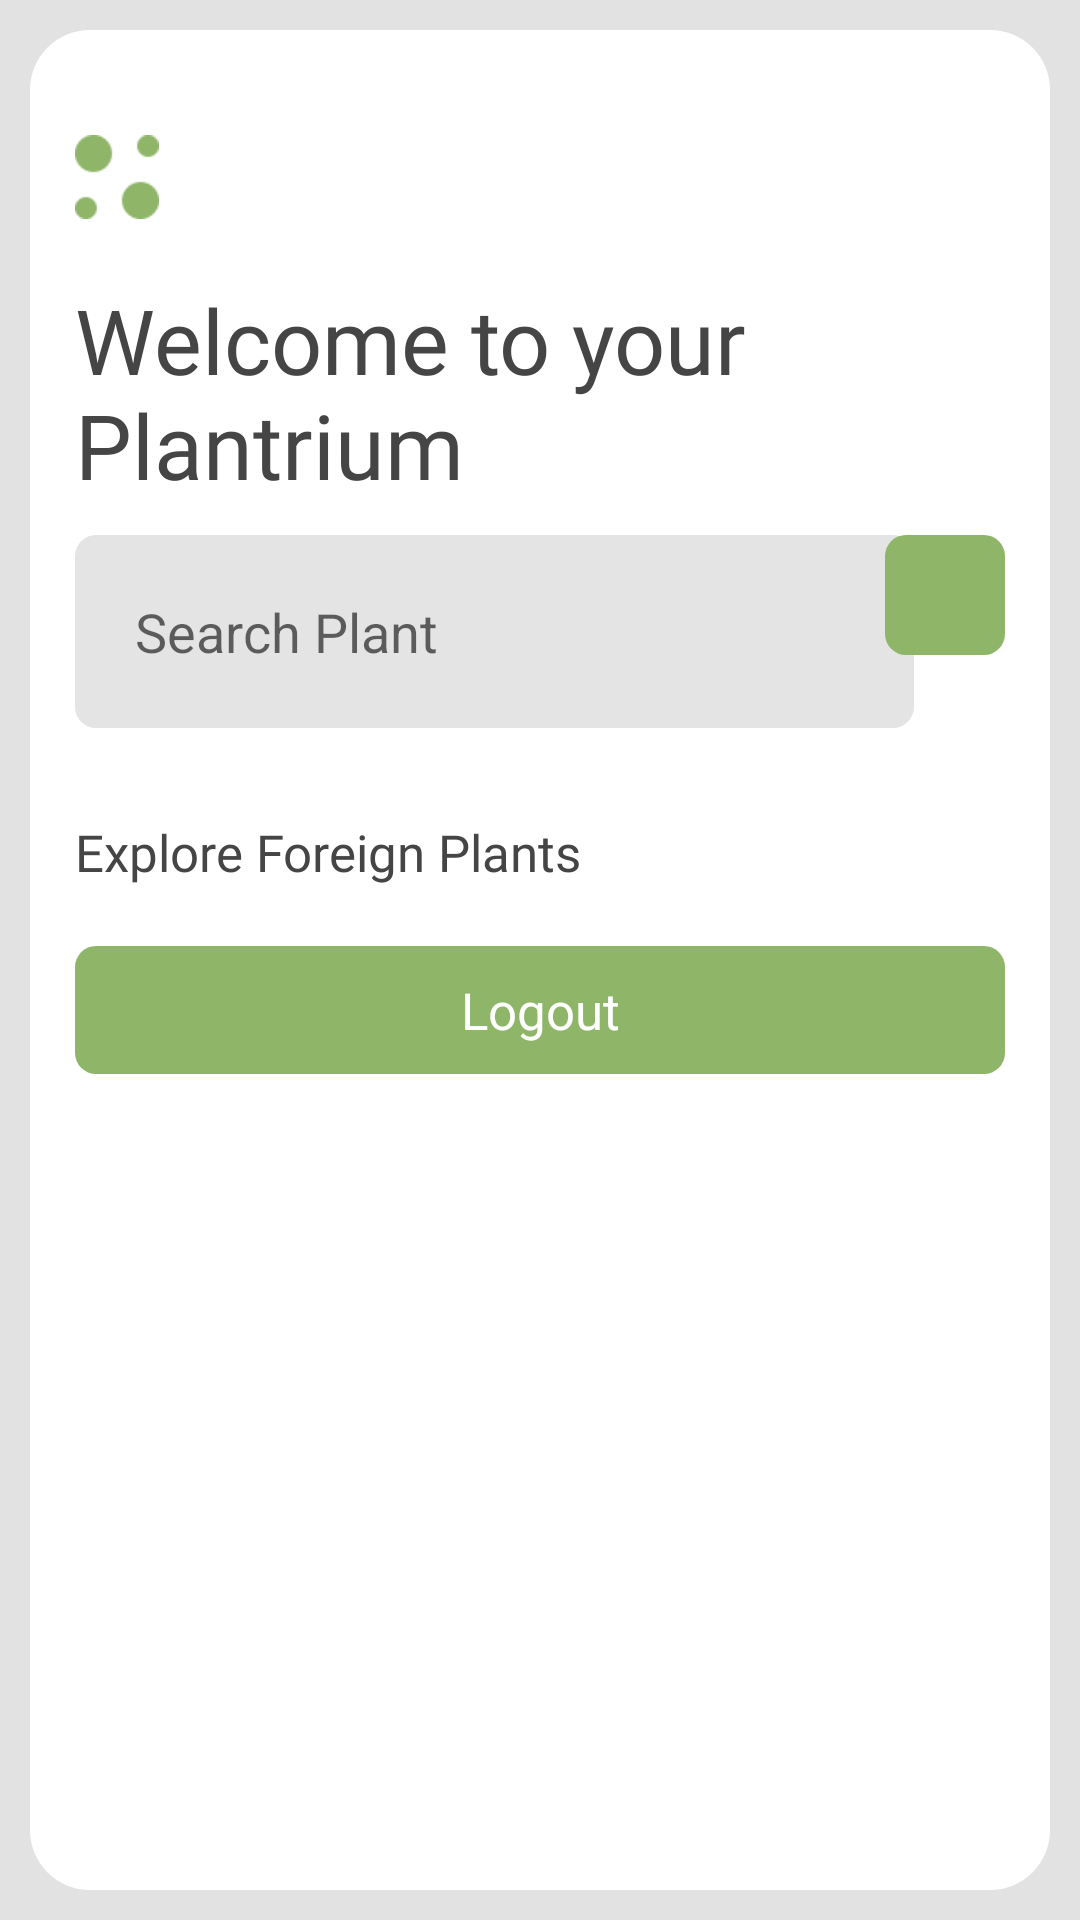

Write the Android layout XML for this screen, with the resource values it uses.
<!-- AndroidManifest.xml: application theme Theme.PlantriumBeAPlanter -->
<!-- res/layout/activity_dashboard.xml -->
<?xml version="1.0" encoding="utf-8"?>
<LinearLayout xmlns:android="http://schemas.android.com/apk/res/android"
    xmlns:app="http://schemas.android.com/apk/res-auto"
    xmlns:tools="http://schemas.android.com/tools"
    android:layout_width="match_parent"
    android:layout_height="match_parent"
    android:id="@+id/dash_mainlay"
    android:background="@color/lightgrey"
    tools:context=".DashboardActivity">

    <androidx.core.widget.NestedScrollView
        android:layout_width="match_parent"
        android:layout_height="match_parent"
        android:layout_margin="10dp"
        android:background="@drawable/curved_border"
        android:backgroundTint="@color/white">

        <LinearLayout
            android:layout_width="match_parent"
            android:layout_height="match_parent"
            android:orientation="vertical">

            <RelativeLayout
                android:layout_width="match_parent"
                android:layout_height="wrap_content"
                android:layout_marginTop="20dp">

                <ImageView
                    android:layout_width="28dp"
                    android:layout_height="28dp"
                    android:layout_alignParentStart="true"
                    android:layout_marginStart="15dp"
                    android:layout_marginTop="15dp"
                    android:src="@drawable/navbar_icon" />

                <ImageView
                    android:id="@+id/dash_user_icon"
                    android:layout_width="wrap_content"
                    android:layout_height="wrap_content"
                    android:layout_alignParentEnd="true"
                    android:layout_marginEnd="15dp"
                    android:src="@drawable/ic_account" />

                <TextView
                    android:id="@+id/dash_username"
                    android:layout_width="wrap_content"
                    android:layout_height="wrap_content"
                    android:layout_below="@+id/dash_user_icon"
                    android:layout_alignParentEnd="true"
                    android:layout_marginEnd="15dp"
                    android:textStyle="bold" />

                <TextView
                    android:id="@+id/dash_emailid"
                    android:layout_width="wrap_content"
                    android:layout_height="wrap_content"
                    android:layout_below="@+id/dash_username"
                    android:layout_alignParentEnd="true"
                    android:layout_marginEnd="15dp"
                    android:textSize="12sp" />

            </RelativeLayout>

            <LinearLayout
                android:layout_width="match_parent"
                android:layout_height="wrap_content"
                android:orientation="vertical"
                android:layout_marginHorizontal="15dp"
                android:layout_marginTop="20dp">

                <TextView
                    android:layout_width="match_parent"
                    android:layout_height="wrap_content"
                    android:text="Welcome to your Plantrium"
                    android:textColor="@color/lightblack"
                    android:textSize="30sp"
                    android:fontFamily="@font/poppins_semibold"/>

                <RelativeLayout
                    android:layout_width="match_parent"
                    android:layout_height="wrap_content"
                    android:layout_marginTop="10dp">

                    <EditText
                        android:layout_width="match_parent"
                        android:layout_height="wrap_content"
                        android:layout_marginEnd="-10dp"
                        android:layout_toStartOf="@+id/dash_searchbtn"
                        android:background="@drawable/mini_curved_border"
                        android:backgroundTint="#E4E4E4"
                        android:hint="Search Plant"
                        android:padding="20dp" />

                    <ImageButton
                        android:id="@+id/dash_searchbtn"
                        android:layout_width="wrap_content"
                        android:layout_height="wrap_content"
                        android:layout_alignParentEnd="true"
                        android:background="@drawable/mini_curved_border"
                        android:backgroundTint="@color/themecolor"
                        android:padding="20dp"
                        android:src="@drawable/ic_search"
                        app:tint="@color/white" />

                </RelativeLayout>

                <LinearLayout
                    android:layout_width="match_parent"
                    android:layout_height="wrap_content"
                    android:orientation="vertical"
                    android:layout_marginTop="30dp">

                    <TextView
                        android:layout_width="wrap_content"
                        android:layout_height="wrap_content"
                        android:text="Explore Foreign Plants"
                        android:textSize="17sp"
                        android:fontFamily="@font/poppins_semibold"
                        android:textColor="@color/lightblack"/>

                    <androidx.recyclerview.widget.RecyclerView
                        android:id="@+id/frn_flowers_rec"
                        android:layout_width="match_parent"
                        android:layout_height="wrap_content"
                        android:layout_marginTop="-20dp" />
                </LinearLayout>

            </LinearLayout>

            <TextView
                android:id="@+id/dash_logoutbtn"
                android:layout_width="match_parent"
                android:layout_height="wrap_content"
                android:background="@drawable/mini_curved_border"
                android:backgroundTint="@color/themecolor"
                android:padding="10dp"
                android:layout_marginHorizontal="15dp"
                android:text="Logout"
                android:layout_marginTop="20dp"
                android:textSize="17sp"
                android:textColor="@color/white"
                android:textAlignment="center"/>

        </LinearLayout>

    </androidx.core.widget.NestedScrollView>

</LinearLayout>
<!-- resources referenced by this layout -->
<resources>
  <color name="lightblack">#454545</color>
  <color name="lightgrey">#E2E2E2</color>
  <color name="themecolor">#8EB568</color>
  <color name="white">#FFFFFFFF</color>
  <!-- drawable curved_border (drawable) -->
  <?xml version="1.0" encoding="utf-8"?>
  <shape xmlns:android="http://schemas.android.com/apk/res/android">
      <corners android:radius="20dp"/>
      <solid android:color="@color/lightgrey"/>
  </shape>
  <!-- drawable mini_curved_border (drawable-v24) -->
  <?xml version="1.0" encoding="utf-8"?>
  <shape xmlns:android="http://schemas.android.com/apk/res/android">
      <corners android:radius="7dp"/>
      <solid android:color="@color/lightgrey"/>
  </shape>
  <!-- drawable navbar_icon: png bitmap (drawable, 891 bytes) -->
  <style name="Theme.PlantriumBeAPlanter" parent="Theme.MaterialComponents.Light.NoActionBar">
          
          <item name="colorPrimary">@color/themecolor</item>
          <item name="colorPrimaryVariant">@color/themecolor</item>
          <item name="colorOnPrimary">@color/white</item>
          
          <item name="colorSecondary">@color/themecolor</item>
          <item name="colorSecondaryVariant">@color/themecolor</item>
          <item name="colorOnSecondary">@color/black</item>
          
          <item name="android:statusBarColor" tools:targetApi="l">?attr/colorPrimaryVariant</item>
          
      </style>
  <color name="black">#FF000000</color>
</resources>
